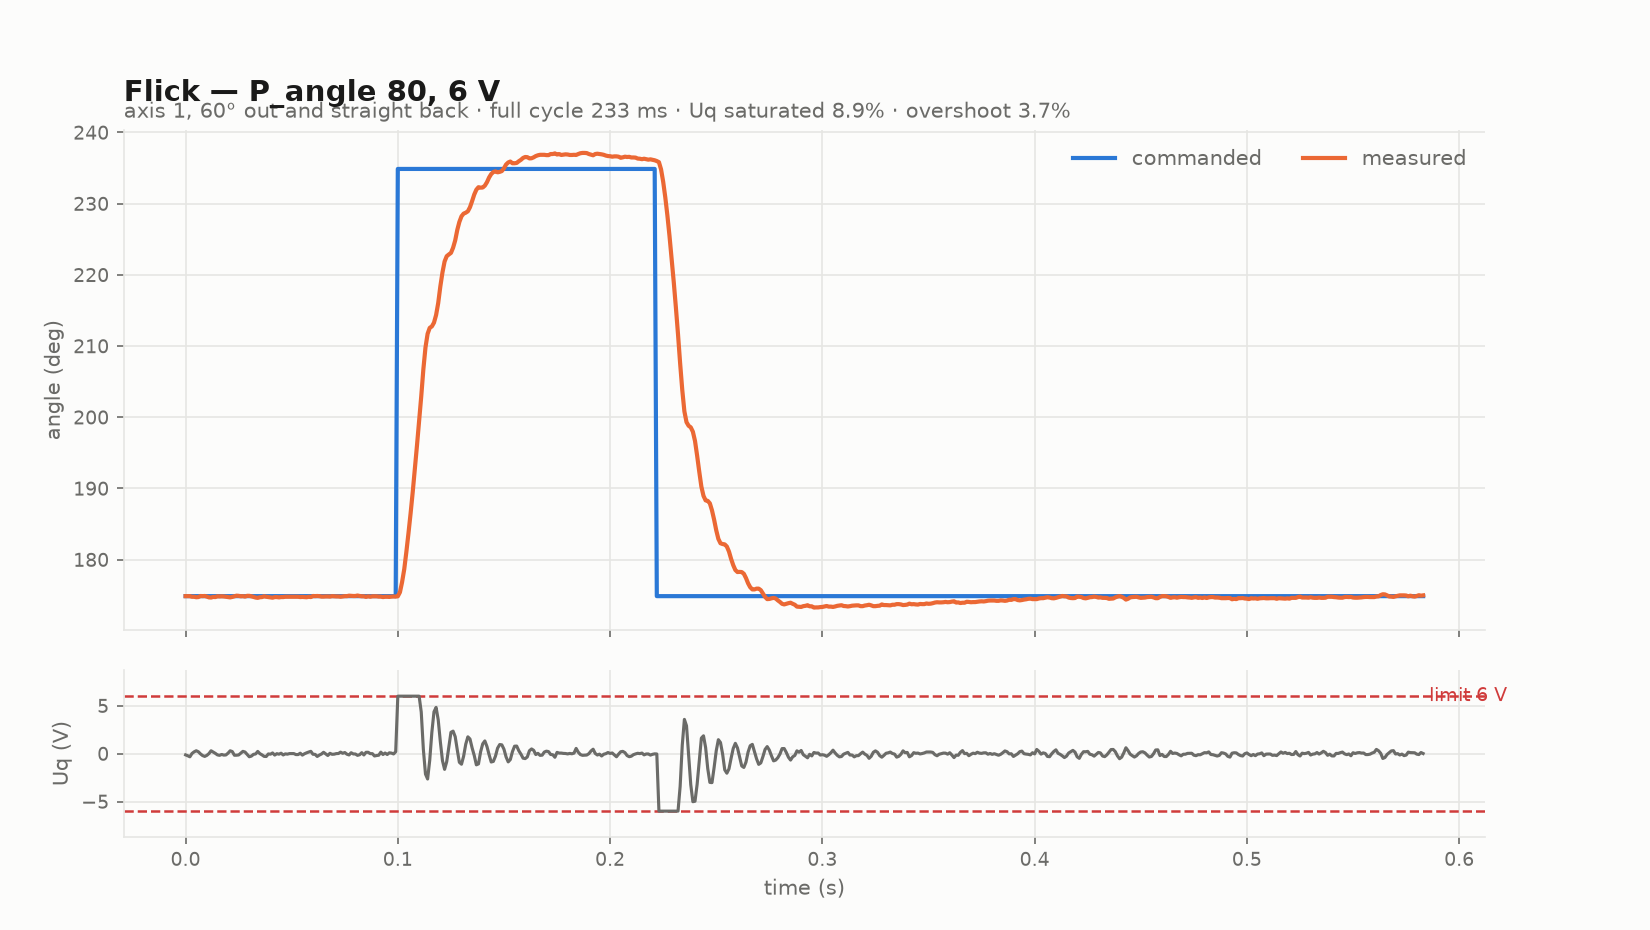

Values plotted in this chart, from the file beside it:
F: single flick, +60 deg out and back, voltage_limit 6.00 V
# run=flick voltage_limit=6.00 velocity_…
t_ms, phase, flick, target_deg, angle_deg, vel_rpm, uq_v
0.039, 3, 0, 174.9, 174.9, 2.588, -0.1297
1.000, 3, 0, 174.9, 174.9, 3.878, -0.2162
2.038, 3, 0, 174.9, 174.9, 5.634, -0.3310
3.037, 3, 0, 174.9, 174.8, 0.120, 0.0170
4.036, 3, 0, 174.9, 174.8, -1.559, 0.1891
5.036, 3, 0, 174.9, 174.7, -3.613, 0.3013
6.035, 3, 0, 174.9, 174.7, -2.332, 0.1992
7.034, 3, 0, 174.9, 174.9, 0.656, -0.0261
8.033, 3, 0, 174.9, 174.9, 3.864, -0.1998
9.033, 3, 0, 174.9, 174.9, 4.533, -0.2876
10.03, 3, 0, 174.9, 174.8, 3.615, -0.1805
11.03, 3, 0, 174.9, 174.7, 0.658, 0.0065
12.03, 3, 0, 174.9, 174.7, -3.423, 0.3008
13.03, 3, 0, 174.9, 174.8, -1.328, 0.1688
14.03, 3, 0, 174.9, 174.7, 1.349, 0.0308
15.03, 3, 0, 174.9, 174.9, 2.850, -0.1275
16.03, 3, 0, 174.9, 174.8, 3.279, -0.1768
17.03, 3, 0, 174.9, 174.9, 1.907, -0.0840
18.03, 3, 0, 174.9, 174.8, 3.674, -0.1515
19.02, 3, 0, 174.9, 174.8, 3.000, -0.1347
20.02, 3, 0, 174.9, 174.7, 0.211, 0.0505
21.02, 3, 0, 174.9, 174.7, -4.065, 0.2983
22.02, 3, 0, 174.9, 174.8, -2.314, 0.2188
23.02, 3, 0, 174.9, 174.9, 2.815, -0.1652
24.02, 3, 0, 174.9, 174.9, 2.269, -0.1620
25.02, 3, 0, 174.9, 174.9, 1.615, -0.1362
26.02, 3, 0, 174.9, 174.9, -1.445, 0.0514
27.02, 3, 0, 174.9, 174.9, -4.144, 0.2389
28.02, 3, 0, 174.9, 174.8, -3.365, 0.1715
29.02, 3, 0, 174.9, 174.9, 1.709, -0.0728
30.02, 3, 0, 174.9, 174.9, 6.157, -0.3252
31.02, 3, 0, 174.9, 174.9, 4.039, -0.2565
32.02, 3, 0, 174.9, 174.8, 2.334, -0.0743
33.01, 3, 0, 174.9, 174.7, 2.645, -0.0305
34.01, 3, 0, 174.9, 174.6, -1.661, 0.2323
35.01, 3, 0, 174.9, 174.7, 1.989, 0.0003
36.01, 3, 0, 174.9, 174.7, 3.631, -0.1270
37.01, 3, 0, 174.9, 174.9, 6.423, -0.2843
38.01, 3, 0, 174.9, 174.8, 5.307, -0.2973
39.01, 3, 0, 174.9, 174.7, 2.095, -0.0291
40.01, 3, 0, 174.9, 174.7, 3.131, -0.0567
41.01, 3, 0, 174.9, 174.7, 1.554, 0.0739
42.01, 3, 0, 174.9, 174.7, 3.891, -0.1489
43.01, 3, 0, 174.9, 174.7, 1.667, -0.0026
44.01, 3, 0, 174.9, 174.7, 1.716, -0.0567
45.01, 3, 0, 174.9, 174.7, 1.068, 0.0455
46, 3, 0, 174.9, 174.7, 3.185, -0.1356
47, 3, 0, 174.9, 174.8, 1.589, -0.0238
48, 3, 0, 174.9, 174.8, 1.965, -0.0518
49, 3, 0, 174.9, 174.8, 0.087, 0.0075
50, 3, 0, 174.9, 174.8, 0.288, 0.0111
51, 3, 0, 174.9, 174.8, 0.832, 0.0068
52, 3, 0, 174.9, 174.8, 3.014, -0.0964
53.04, 3, 0, 174.9, 174.8, 3.053, -0.0964
54.04, 3, 0, 174.9, 174.7, 0.873, 0.0473
55.04, 3, 0, 174.9, 174.8, 3.291, -0.1520
56.03, 3, 0, 174.9, 174.7, 1.201, -0.0120
57.03, 3, 0, 174.9, 174.7, -0.545, 0.0864
... 530 more rows
